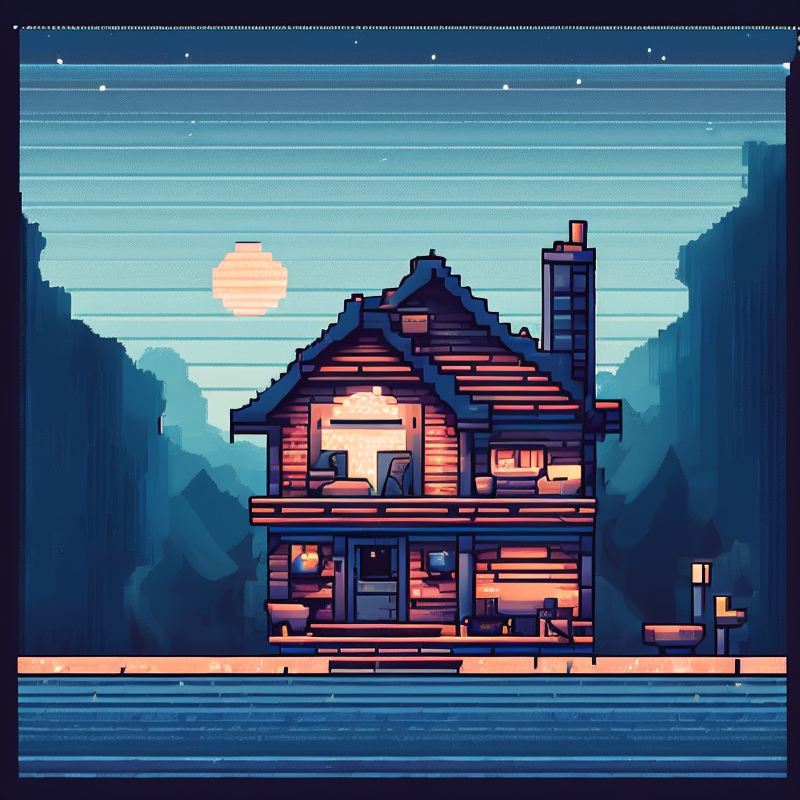
Generation parameters embedded in this image by AUTOMATIC1111 Stable Diffusion web UI or a fork of it (Forge, ...) (PNG 'parameters' text chunk):
house,night,wathet blue,pixelart style,pixelart,
Steps: 20, Sampler: DPM++ 2M Karras, CFG scale: 7, Seed: 3692504857, Size: 800x800, Model hash: 333825e530, Model: pixhell_v20, Clip skip: 2, Version: v1.8.0